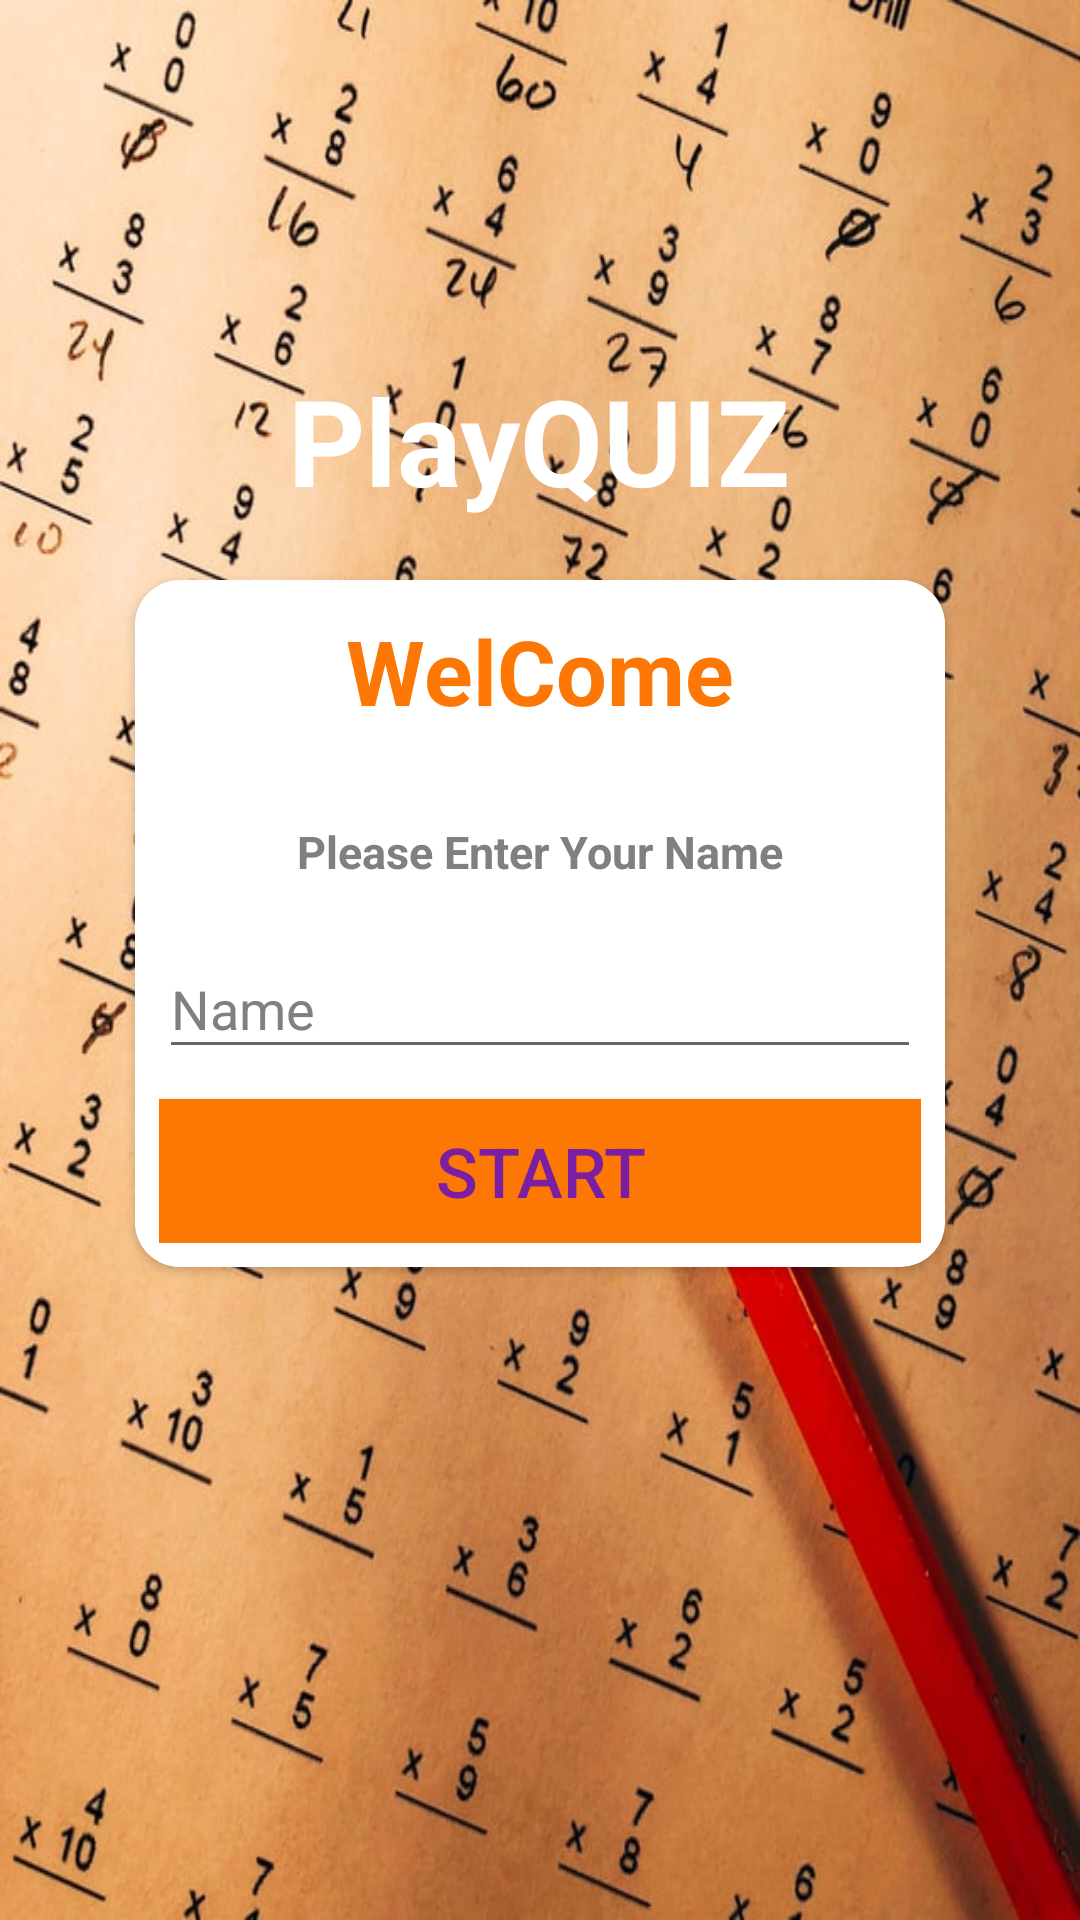

The Android layout XML behind this screen, and the referenced resources:
<!-- AndroidManifest.xml: activity theme NoActionBarTheme -->
<!-- res/layout/activity_main.xml -->
<?xml version="1.0" encoding="utf-8"?>
<LinearLayout xmlns:android="http://schemas.android.com/apk/res/android"
    xmlns:app="http://schemas.android.com/apk/res-auto"
    xmlns:tools="http://schemas.android.com/tools"
    android:layout_width="match_parent"
    android:layout_height="match_parent"
     android:background="@drawable/quiz"
    android:orientation="vertical"
    tools:context=".MainActivity">

    <TextView
        android:id="@+id/tv_1"
        android:layout_width="wrap_content"
        android:layout_height="wrap_content"
        android:layout_gravity="center"
        android:layout_marginTop="120dp"
        android:text="PlayQUIZ"
        android:textColor="@color/white"
        android:textSize="40sp"
        android:textStyle="bold" />

    <androidx.cardview.widget.CardView
        android:layout_width="match_parent"
        android:layout_height="wrap_content"
        android:layout_marginTop="20dp"
        android:layout_marginLeft="45dp"
        android:layout_marginRight="45dp"
        app:cardCornerRadius="15dp"
        android:elevation="80dp"
        android:background="@android:color/white"
        >

        <LinearLayout
            android:layout_width="match_parent"
            android:layout_height="wrap_content"
            android:padding="8dp"
            android:orientation="vertical"
            android:background="@color/white">

            <TextView
                android:id="@+id/tv_2"
                android:layout_width="wrap_content"
                android:layout_height="wrap_content"
                android:layout_gravity="center"
                android:layout_marginTop="2dp"
                android:text="WelCome"
                android:textColor="@color/orange"
                android:textSize="30sp"
                android:textStyle="bold" />
            <TextView

                android:layout_width="wrap_content"
                android:layout_height="wrap_content"
                android:layout_gravity="center"
                android:layout_marginTop="30dp"
                android:text="@string/please_enter_your_name"
                android:textColor="@color/gray"
                android:textSize="15sp"
                android:textStyle="bold" />

            <com.google.android.material.textfield.TextInputLayout

                android:layout_width="match_parent"
                android:layout_height="wrap_content"
                android:layout_marginTop="10dp"
                android:hint="@string/Name"
                app:startIconDrawable="@drawable/ic_baseline_person_24"
                android:textColorHint="@color/gray"
                >

                <androidx.appcompat.widget.AppCompatEditText
                    android:id="@+id/name_input"
                    android:layout_width="match_parent"
                    android:layout_height="wrap_content"
                    android:textColor="@color/black"
                    tools:ignore="SpeakableTextPresentCheck">

                </androidx.appcompat.widget.AppCompatEditText>

            </com.google.android.material.textfield.TextInputLayout>

            <Button
                android:id="@+id/start_btn"
                android:layout_width="match_parent"
                android:layout_height="wrap_content"
                android:layout_marginTop="10dp"
                android:background="@color/orange"
                android:onClick="start_click"
                android:text="Start"
                android:textColor="#7B1FA2"
                android:textSize="23sp">

            </Button>

        </LinearLayout>

    </androidx.cardview.widget.CardView>


</LinearLayout>
<!-- resources referenced by this layout -->
<resources>
  <color name="black">#FF000000</color>
  <color name="gray">#808080</color>
  <color name="orange">#fc7703</color>
  <color name="white">#FFFFFFFF</color>
  <!-- drawable quiz: jpg bitmap (drawable, 114223 bytes) -->
  <string name="Name">Name</string>
  <string name="please_enter_your_name">Please Enter Your Name</string>
  <style name="NoActionBarTheme" parent="Theme.AppCompat.Light.NoActionBar">
          <item name="colorPrimary">@color/purple_500</item>
          <item name="colorPrimaryDark">@color/purple_700</item>
          <item name="colorAccent">@color/purple_200</item>
      </style>
  <color name="purple_500">#FF6200EE</color>
  <color name="purple_700">#FF3700B3</color>
  <color name="purple_200">#FFBB86FC</color>
</resources>
